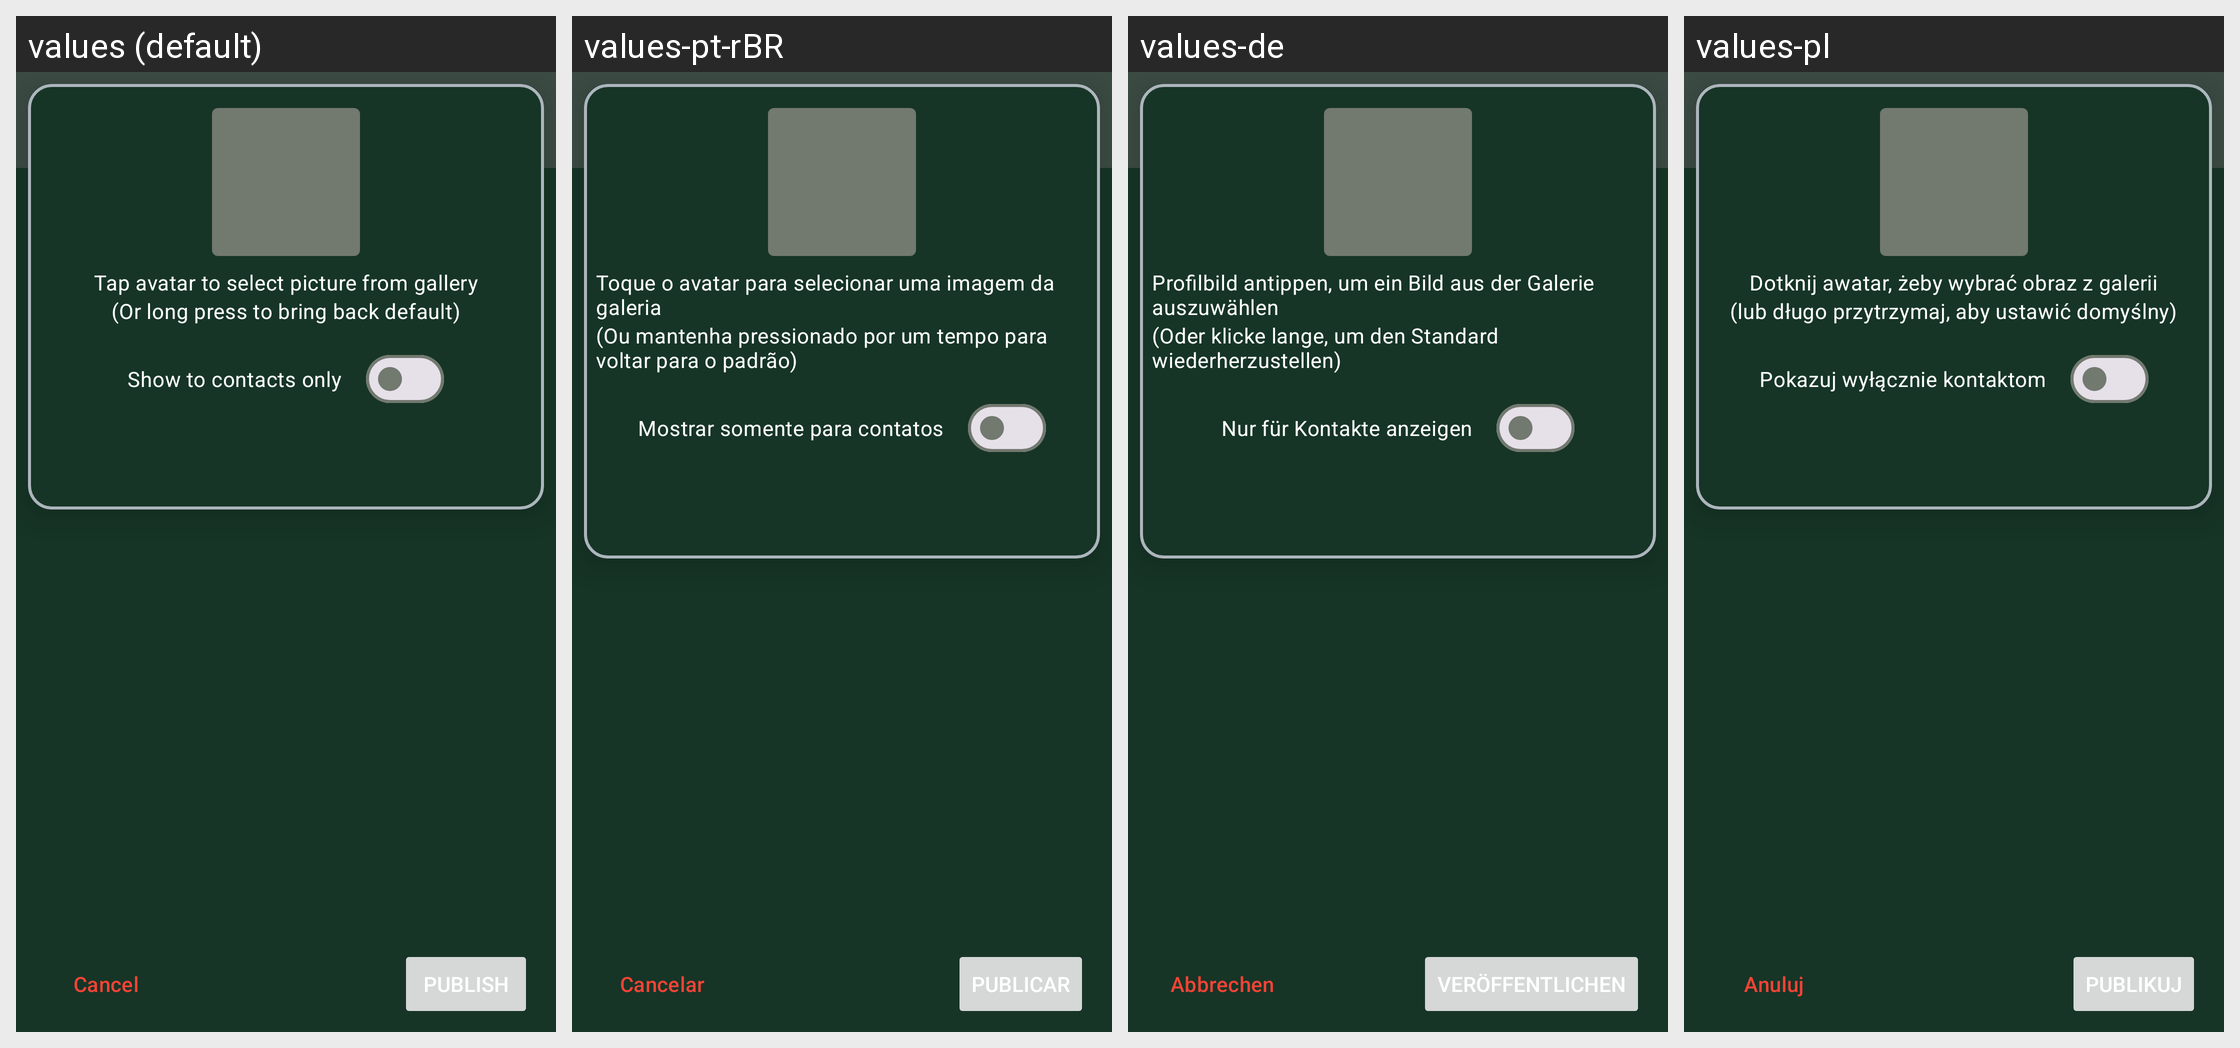

For this localized Android screen grid, give each drawn string resource with its value in every locale shown.
Android screen res/layout/activity_publish_profile_picture.xml rendered under 4 locales, left to right: values (default), values-pt-rBR, values-de, values-pl. Device: Nexus 5 (rendered at 1080×1920; each locale shown at half size, 540×960, under a caption strip naming it); theme Theme.Conversations3.Light.
Other locales in the repository, not shown: values-ar, values-bg, values-bn-rIN, values-ca, values-cs, values-da-rDK, values-el, values-eo, values-es, values-et, values-eu, values-fa-rIR, values-fi, values-fr, values-gl, values-hr, values-hu, values-id, values-it, values-iw, values-ja, values-kab, values-ko, values-ml, values-nb-rNO, values-nl, values-pt, values-ro-rRO, values-ru, values-sk, values-sq-rAL, values-sr, values-sv, values-szl, values-tr-rTR, values-uk, values-vi, values-zh-rCN, values-zh-rTW.
Strings drawn on this screen, with the default value and each locale's value (text and hints the layout hard-codes, and strings that could not be matched under every locale, appear in the picture but are not listed):

touch_to_choose_picture
  values: Tap avatar to select picture from gallery
  values-pt-rBR: Toque o avatar para selecionar uma imagem da galeria
  values-de: Profilbild antippen, um ein Bild aus der Galerie auszuwählen
  values-pl: Dotknij awatar, żeby wybrać obraz z galerii

show_to_contacts_only
  values: Show to contacts only
  values-pt-rBR: Mostrar somente para contatos
  values-de: Nur für Kontakte anzeigen
  values-pl: Pokazuj wyłącznie kontaktom

cancel
  values: Cancel
  values-pt-rBR: Cancelar
  values-de: Abbrechen
  values-pl: Anuluj

publish
  values: Publish
  values-pt-rBR: Publicar
  values-de: Veröffentlichen
  values-pl: Publikuj
